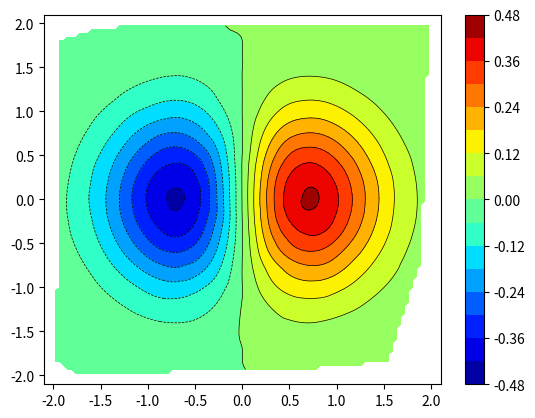

Reproduce this figure in Python.
# -*- coding: utf-8 -*-
"""
Created on Tue Jul 11 22:58:05 2017

[redacted]
data grid test
"""
import numpy as np
from scipy.interpolate import griddata
import matplotlib.pyplot as plt
import numpy.ma as ma
from numpy.random import uniform, seed
# make up some randomly distributed data
seed(1234)
npts = 200
x = uniform(-2,2,npts) # The irregular data values
y = uniform(-2,2,npts)
z = x*np.exp(-x**2-y**2) # z function based on their input
# define grid.
xi = np.linspace(-2.1,2.1,100) #The lin space
yi = np.linspace(-2.1,2.1,100)
# grid the data.
zi = griddata((x, y), z, (xi[None,:], yi[:,None]), method='cubic') # Grid data function accepts irregular data as well as the linspace
# contour the gridded data, plotting dots at the randomly spaced data points.
CS = plt.contour(xi,yi,zi,15,linewidths=0.5,colors='k')
CS = plt.contourf(xi,yi,zi,15,cmap=plt.cm.jet)
plt.colorbar() # draw colorbar
# plot data points.
#plt.scatter(x,y,marker='o',c='b',s=5)
#plt.xlim(-2,2)
#plt.ylim(-2,2)
#plt.title('griddata test (%d points)' % npts)
#plt.show()
